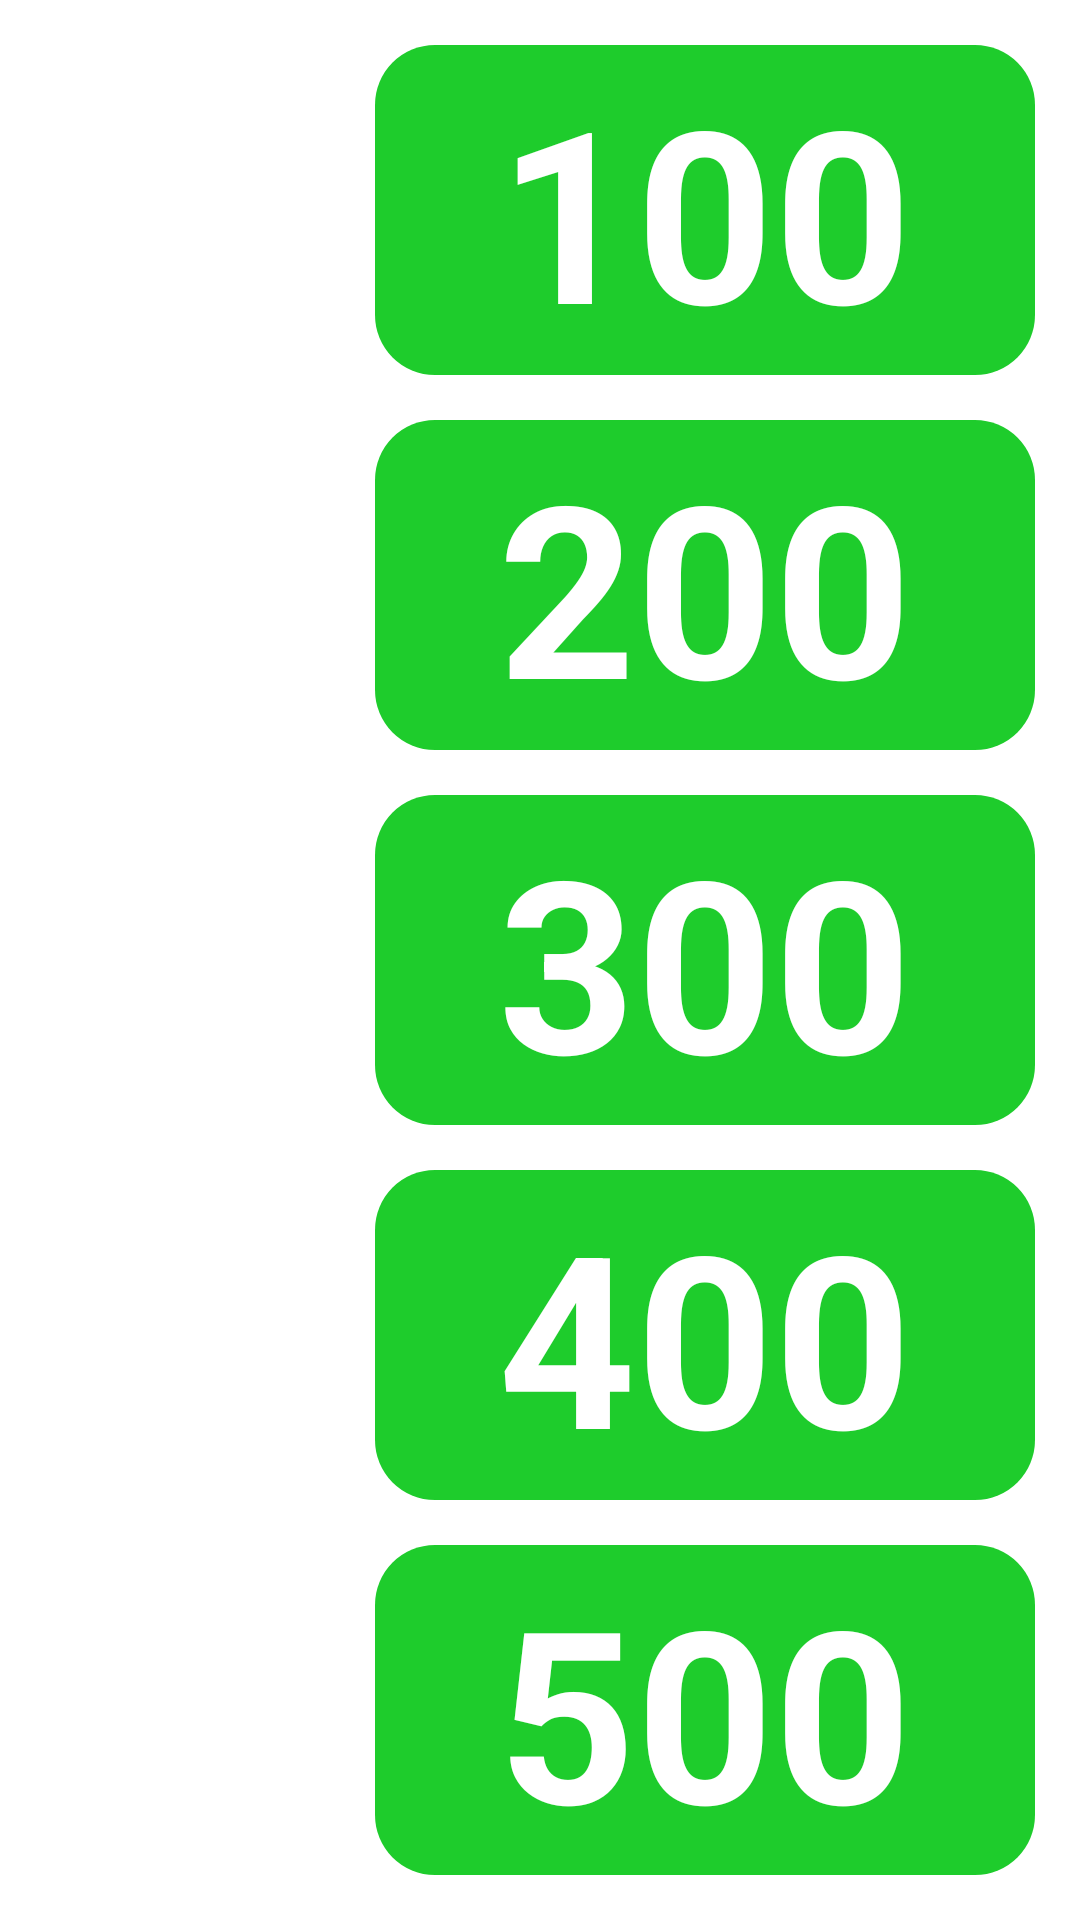

Layout XML and referenced resources for this Android screen:
<!-- AndroidManifest.xml: application theme Theme.CallView -->
<!-- res/layout/activity_main2copy.xml -->
<?xml version="1.0" encoding="utf-8"?>
<LinearLayout xmlns:android="http://schemas.android.com/apk/res/android"
    xmlns:app="http://schemas.android.com/apk/res-auto"
    xmlns:tools="http://schemas.android.com/tools"
    android:layout_width="match_parent"
    android:layout_height="match_parent"
    android:orientation="horizontal"
    android:background="@color/white"
    tools:context=".MainActivity3">


    <FrameLayout
        android:layout_width="match_parent"
        android:layout_height="match_parent">

        <ViewFlipper
            android:id="@+id/image_slide"
            android:layout_width="match_parent"
            android:layout_height="match_parent">

            <ImageView
                android:layout_width="250dp"
                android:layout_height="match_parent"
                android:layout_gravity="right"
                android:background="@color/noColor2"></ImageView>
        </ViewFlipper>

        <LinearLayout
            android:layout_width="250dp"
            android:layout_height="match_parent"
            android:orientation="vertical"
            android:weightSum="5"
            android:layout_gravity="right">
            <TextView
                android:id="@+id/textBox1"
                android:layout_marginTop="15dp"
                android:layout_marginRight="15dp"
                android:layout_marginLeft="15dp"
                android:layout_width="match_parent"
                android:layout_height="0dp"
                android:layout_weight="1"
                android:background="@drawable/btn_box_green"
                android:textColor="@color/white"
                android:textStyle="bold"
                android:text="100"
                android:textSize="80dp"
                android:gravity="center"
                />
            <TextView
                android:id="@+id/textBox2"
                android:layout_marginTop="15dp"
                android:layout_marginRight="15dp"
                android:layout_marginLeft="15dp"
                android:layout_width="match_parent"
                android:layout_height="0dp"
                android:layout_weight="1"
                android:background="@drawable/btn_box_green"
                android:textColor="@color/white"
                android:textStyle="bold"
                android:text="200"
                android:textSize="80dp"
                android:gravity="center"
                />
            <TextView
                android:id="@+id/textBox3"
                android:layout_marginTop="15dp"
                android:layout_marginRight="15dp"
                android:layout_marginLeft="15dp"
                android:layout_width="match_parent"
                android:layout_height="0dp"
                android:layout_weight="1"
                android:background="@drawable/btn_box_green"
                android:textColor="@color/white"
                android:textStyle="bold"
                android:text="300"
                android:textSize="80dp"
                android:gravity="center"
                />
            <TextView
                android:id="@+id/textBox4"
                android:layout_marginTop="15dp"
                android:layout_marginRight="15dp"
                android:layout_marginLeft="15dp"
                android:layout_width="match_parent"
                android:layout_height="0dp"
                android:layout_weight="1"
                android:background="@drawable/btn_box_green"
                android:textColor="@color/white"
                android:textStyle="bold"
                android:text="400"
                android:textSize="80dp"
                android:gravity="center"
                />
            <TextView
                android:id="@+id/textBox5"
                android:layout_margin="15dp"
                android:layout_width="match_parent"
                android:layout_height="0dp"
                android:layout_weight="1"
                android:background="@drawable/btn_box_green"
                android:textColor="@color/white"
                android:textStyle="bold"
                android:text="500"
                android:textSize="80dp"
                android:gravity="center"
                />
        </LinearLayout>
    </FrameLayout>

</LinearLayout>
<!-- resources referenced by this layout -->
<resources>
  <color name="white">#FFFFFFFF</color>
  <!-- drawable btn_box_green (drawable) -->
  <?xml version="1.0" encoding="utf-8" ?>
  <selector xmlns:android="http://schemas.android.com/apk/res/android">
  
      <item android:state_enabled="true">
          <shape>
              <solid
                  android:color="#1ECC2C">
              </solid>
              <corners android:radius="20dp">
  
              </corners>
          </shape>
      </item>
  
  </selector>
  <style name="Theme.CallView" parent="Theme.MaterialComponents.DayNight.DarkActionBar">
  
          <item name="android:windowFullscreen">true</item>
          
          <item name="colorPrimary">@color/purple_500</item>
          <item name="colorPrimaryVariant">@color/purple_700</item>
          <item name="colorOnPrimary">@color/white</item>
          
          <item name="colorSecondary">@color/teal_200</item>
          <item name="colorSecondaryVariant">@color/teal_700</item>
          <item name="colorOnSecondary">@color/black</item>
          
          <item name="android:statusBarColor">?attr/colorPrimaryVariant</item>
          
  
  
          <item name="windowActionBar">false</item>
          <item name="windowNoTitle">true</item>
      </style>
  <color name="purple_500">#FF6200EE</color>
  <color name="purple_700">#FF3700B3</color>
  <color name="teal_200">#FF03DAC5</color>
  <color name="teal_700">#FF018786</color>
  <color name="black">#000000</color>
</resources>
